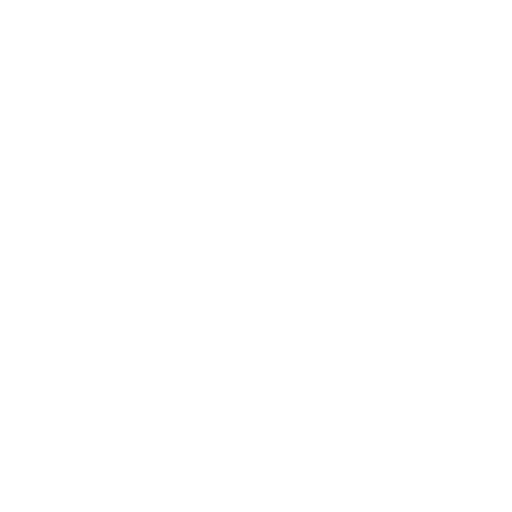
t = 0.00 s
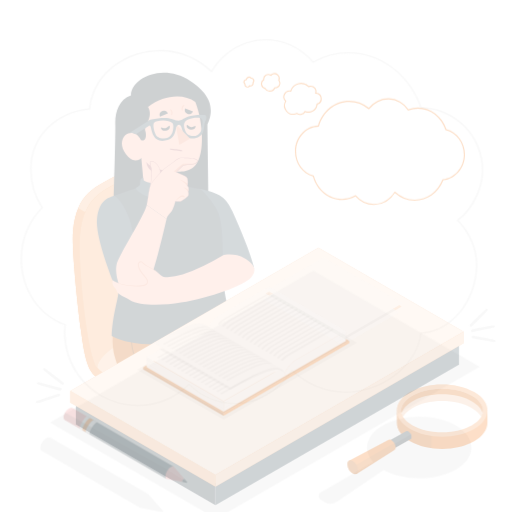
t = 0.25 s
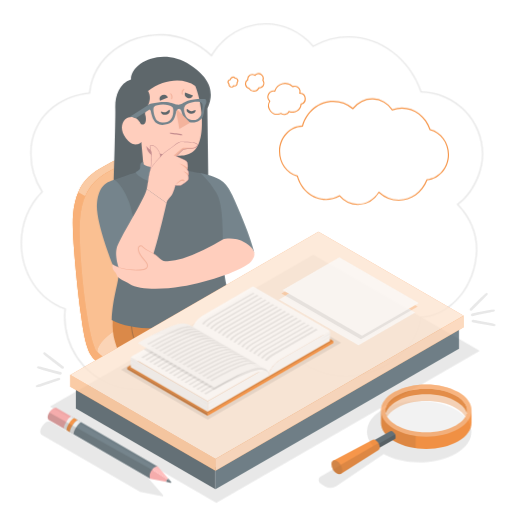
t = 0.50 s
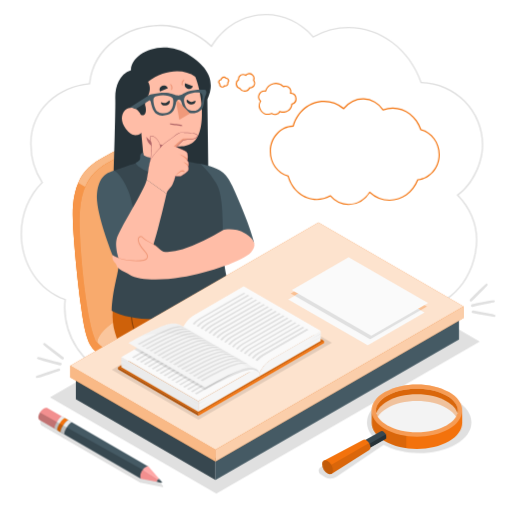
t = 0.75 s
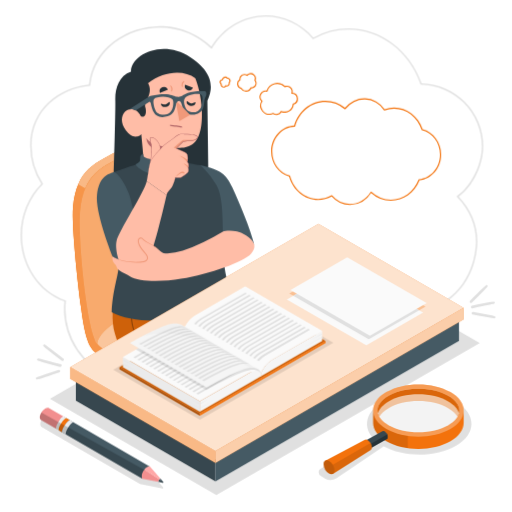
t = 1.00 s

The animated SVG that drew these frames (rendered in a browser with its animation timeline set to each time). Animation: 3 CSS @keyframes rules; one cycle of 1.00 s.

<svg class="animated" id="freepik_stories-thinking-face" xmlns="http://www.w3.org/2000/svg" viewBox="0 0 500 500" version="1.1" xmlns:xlink="http://www.w3.org/1999/xlink" xmlns:svgjs="http://svgjs.com/svgjs"><style>svg#freepik_stories-thinking-face:not(.animated) .animable {opacity: 0;}svg#freepik_stories-thinking-face.animated #freepik--Bubble--inject-2 {animation: 1s 1 forwards cubic-bezier(.36,-0.01,.5,1.38) slideUp;animation-delay: 0s;}svg#freepik_stories-thinking-face.animated #freepik--Shadows--inject-2 {animation: 1s 1 forwards cubic-bezier(.36,-0.01,.5,1.38) slideUp;animation-delay: 0s;}svg#freepik_stories-thinking-face.animated #freepik--magnifying-glass--inject-2 {animation: 1s 1 forwards cubic-bezier(.36,-0.01,.5,1.38) slideRight;animation-delay: 0s;}svg#freepik_stories-thinking-face.animated #freepik--Pencil--inject-2 {animation: 1s 1 forwards cubic-bezier(.36,-0.01,.5,1.38) slideRight;animation-delay: 0s;}svg#freepik_stories-thinking-face.animated #freepik--Character--inject-2 {animation: 1s 1 forwards cubic-bezier(.36,-0.01,.5,1.38) slideUp;animation-delay: 0s;}svg#freepik_stories-thinking-face.animated #freepik--Sheets--inject-2 {animation: 1s 1 forwards cubic-bezier(.36,-0.01,.5,1.38) slideLeft;animation-delay: 0s;}svg#freepik_stories-thinking-face.animated #freepik--Book--inject-2 {animation: 1s 1 forwards cubic-bezier(.36,-0.01,.5,1.38) slideRight;animation-delay: 0s;}svg#freepik_stories-thinking-face.animated #freepik--speech-bubble--inject-2 {animation: 1s 1 forwards cubic-bezier(.36,-0.01,.5,1.38) slideRight;animation-delay: 0s;}            @keyframes slideUp {                0% {                    opacity: 0;                    transform: translateY(30px);                }                100% {                    opacity: 1;                    transform: inherit;                }            }                    @keyframes slideRight {                0% {                    opacity: 0;                    transform: translateX(30px);                }                100% {                    opacity: 1;                    transform: translateX(0);                }            }                    @keyframes slideLeft {                0% {                    opacity: 0;                    transform: translateX(-30px);                }                100% {                    opacity: 1;                    transform: translateX(0);                }            }        </style><g id="freepik--Bubble--inject-2" class="animable" style="transform-origin: 246.015px 194.29px;"><g id="freepik--bubble--inject-2" class="animable" style="transform-origin: 246.015px 194.29px;"><path d="M134.26,373.58A71.71,71.71,0,0,1,62.89,294.4c-25.61-9.27-42.78-35.16-42.78-64.61,0-19.06,7.38-37.33,20.27-50.22a68.58,68.58,0,0,1-10.89-37.42c0-35.67,28.77-56.86,57.37-59.5A61.46,61.46,0,0,1,110.63,41a73.62,73.62,0,0,1,95.76,4.62C218.41,26.42,238.23,15,259.56,15c17.72,0,34.2,7.69,46.46,21.67a70.34,70.34,0,0,1,34.43-9c31.51,0,60.11,21.56,71.28,53.7A61.62,61.62,0,0,1,471.92,143c0,18.29-10.28,39.21-24,49.07,13.24,13.78,19.62,31.14,18,49-3.72,40.47-33.63,61.61-54.19,61.61h0c-2.18,15.67-11.27,30.32-25.65,41.29-13.83,10.56-31.33,16.62-48,16.62a78.07,78.07,0,0,1-52.91-21.13c-12.61,20.2-33.41,32.23-55.81,32.23-16.52,0-32.39-6.6-44.76-18.58A71.32,71.32,0,0,1,134.26,373.58ZM156,26.86c-30,0-64,19.79-67.87,56.47l-.06.55-.54.05c-28.18,2.36-56.7,23.12-56.7,58.22a67.24,67.24,0,0,0,11,37.15l.3.46-.39.38c-12.88,12.65-20.26,30.75-20.26,49.65,0,29.08,17,54.61,42.39,63.53l.49.18,0,.52a72,72,0,0,0-.44,7.8A70.43,70.43,0,0,0,184,351.64l.47-.46.47.46c12.18,12,27.91,18.66,44.29,18.66,22.18,0,42.78-12.07,55.1-32.29l.43-.7.59.56C300,351.63,318.7,359.2,338,359.2c31.43,0,68-23,72.43-57.33l.07-.6h.6c20,.47,49.79-20.31,53.47-60.39,1.63-17.69-4.82-34.92-18.16-48.5l-.55-.57.65-.45C460,182.1,470.59,160.83,470.59,143a60.54,60.54,0,0,0-59.35-60.27h-.46l-.15-.44C399.74,50.39,371.54,29,340.45,29a69,69,0,0,0-34.25,9.07l-.48.26-.35-.41c-12-13.94-28.31-21.62-45.81-21.62-21.12,0-40.73,11.49-52.46,30.74l-.43.7-.59-.56A73.17,73.17,0,0,0,156,26.86Z" style="fill: rgb(224, 224, 224); transform-origin: 246.015px 194.29px;" id="elbu78n6wimqc" class="animable"></path></g></g><g id="freepik--Shadows--inject-2" class="animable" style="transform-origin: 253.941px 362.19px;"><polygon id="freepik--Shadow--inject-2" points="211.28 483.43 48.74 389.52 306 240.95 468.54 334.86 211.28 483.43" style="fill: rgb(224, 224, 224); transform-origin: 258.64px 362.19px;" class="animable"></polygon><path id="freepik--shadow--inject-2" d="M322.8,468.67a10.37,10.37,0,0,1-5.09-1.25l-3.83-2.21a4.3,4.3,0,0,1,0-8L364.33,428c-4.5-5-6.49-10.61-5.79-16.36.9-7.33,6.26-14.18,15.11-19.29,9.57-5.53,22.27-8.57,35.76-8.57s26.19,3,35.77,8.57c9.83,5.67,15.24,13.31,15.24,21.5s-5.41,15.82-15.24,21.49c-9.58,5.53-22.28,8.57-35.76,8.57h0c-13,0-25.28-2.83-34.72-8l-46.2,31.14A10.48,10.48,0,0,1,322.8,468.67Z" style="fill: rgb(224, 224, 224); transform-origin: 385.789px 426.226px;" class="animable"></path><path id="freepik--shadow--inject-2" d="M156.55,472.72l-11.76-13.36h0l-68.52-39.7h0l-2.49-1.44-4.07-2.35-.28-.16.1,0-3.91-2.24v0l-16-9.21c-3.09-2.11-7.72,2.17-9.52,6.49h0a10.31,10.31,0,0,0-.63,2c-.35,1.79,0,3.41,1.28,4.32l13,7.51,3.54,2,0,0,2.92,1.68.28.15,3.38,1.95h0a.47.47,0,0,0,.13.11l2.84,1.61,70,40.57h0l17.16,3.39,4.67.93a.68.68,0,0,0,.59-.17.67.67,0,0,0,0-.94Z" style="fill: rgb(224, 224, 224); transform-origin: 99.3973px 440.343px;" class="animable"></path></g><g id="freepik--magnifying-glass--inject-2" class="animable" style="transform-origin: 384.391px 419.292px;"><g id="freepik--Glass--inject-2" class="animable" style="transform-origin: 384.391px 419.292px;"><path d="M452.78,400.93c0-6.53-4.31-13.07-12.95-18.05-17.27-10-45.26-10-62.53,0-8.63,5-12.95,11.52-12.95,18.05h0v12c0,6.54,4.32,13.07,12.95,18.05,17.27,10,45.26,10,62.53,0,8.64-5,12.95-11.51,12.95-18.05v-12Zm-73.34-14.35c7.71-4.45,18.05-6.9,29.13-6.9s21.41,2.45,29.12,6.9c7,4,10.82,9.12,10.82,14.35s-3.84,10.32-10.82,14.35c-7.71,4.45-18.05,6.9-29.12,6.9s-21.42-2.45-29.13-6.9c-7-4-10.81-9.12-10.81-14.35S372.47,390.61,379.44,386.58Z" style="fill: rgb(243, 114, 12); transform-origin: 408.565px 406.93px;" id="ela35bwyquvvd" class="animable"></path><g id="elyjfcj4m63z"><path d="M377.3,419c17.27,10,45.26,10,62.53,0s17.27-26.13,0-36.1-45.26-10-62.53,0S360,409,377.3,419Zm-8.68-18.05c0-5.23,3.84-10.32,10.82-14.35,7.71-4.45,18.05-6.9,29.12-6.9s21.42,2.45,29.13,6.9c7,4,10.81,9.12,10.81,14.35s-3.84,10.32-10.81,14.35c-7.71,4.45-18.06,6.9-29.13,6.9s-21.41-2.45-29.12-6.9C372.46,411.25,368.62,406.16,368.62,400.93Z" style="fill: rgb(255, 255, 255); opacity: 0.3; transform-origin: 408.559px 400.956px;" class="animable"></path></g><path d="M368.62,400.93a11.85,11.85,0,0,0,1.73,6c1.75-3,4.84-5.88,9.09-8.33,7.71-4.46,18.05-6.91,29.13-6.91s21.41,2.45,29.12,6.91c4.25,2.45,7.34,5.29,9.1,8.33a11.93,11.93,0,0,0,1.72-6c0-5.23-3.84-10.32-10.82-14.35-7.71-4.45-18.06-6.9-29.12-6.9s-21.42,2.45-29.13,6.9C372.46,390.61,368.62,395.7,368.62,400.93Z" style="fill: rgb(243, 114, 12); transform-origin: 408.565px 393.305px;" id="eloa9nrlppqmg" class="animable"></path><g id="elydwr0ug7dmd"><path d="M368.62,400.93a11.85,11.85,0,0,0,1.73,6c1.75-3,4.84-5.88,9.09-8.33,7.71-4.46,18.05-6.91,29.13-6.91s21.41,2.45,29.12,6.91c4.25,2.45,7.34,5.29,9.1,8.33a11.93,11.93,0,0,0,1.72-6c0-5.23-3.84-10.32-10.82-14.35-7.71-4.45-18.06-6.9-29.12-6.9s-21.42,2.45-29.13,6.9C372.46,390.61,368.62,395.7,368.62,400.93Z" style="opacity: 0.1; transform-origin: 408.565px 393.305px;" class="animable"></path></g><g id="el1racdi3740j"><path d="M379.44,392c7.71-4.45,18.05-6.9,29.12-6.9s21.42,2.45,29.13,6.9c5.75,3.32,9.37,7.37,10.46,11.62-1.09,4.25-4.71,8.3-10.46,11.63-7.71,4.45-18.06,6.9-29.13,6.9s-21.41-2.45-29.12-6.9c-5.76-3.33-9.37-7.38-10.46-11.63C370.07,399.4,373.68,395.35,379.44,392Z" style="fill: rgb(255, 255, 255); opacity: 0.6; transform-origin: 408.565px 403.625px;" class="animable"></path></g><g id="elbqk6swtq86m"><path d="M398.15,425.75v12A57.9,57.9,0,0,1,377.3,431c-8.63-5-12.95-11.52-12.95-18.05v-12a15.14,15.14,0,0,1,.53-3.94h0c-2.1,7.77,2,16,12.41,22A58.11,58.11,0,0,0,398.15,425.75Z" style="opacity: 0.1; transform-origin: 381.249px 417.38px;" class="animable"></path></g><path d="M378.62,426.64a6.88,6.88,0,0,0-3.08-5.38,2.21,2.21,0,0,0-2.18-.23h0l-14.88,8.49h0a2.21,2.21,0,0,0-.91,2,6.85,6.85,0,0,0,3.08,5.37,2.18,2.18,0,0,0,2.19.23h0l14.88-8.49h0A2.19,2.19,0,0,0,378.62,426.64Z" style="fill: rgb(55, 71, 79); transform-origin: 368.095px 429.079px;" id="el5nhuy6pds9j" class="animable"></path><path d="M377.69,428.65a2.19,2.19,0,0,0,.93-2,6,6,0,0,0-.53-2.32l-19.19,11a5.81,5.81,0,0,0,1.72,1.61,2.18,2.18,0,0,0,2.19.23l14.88-8.49Z" style="fill: rgb(38, 50, 56); transform-origin: 368.765px 430.847px;" id="elh5o028bmr1" class="animable"></path><path d="M363.13,436.87a8.92,8.92,0,0,0-4-7,2.86,2.86,0,0,0-2.8-.31h0l0,0h0l-38.67,20.27,7.36,13,37-23.38A2.81,2.81,0,0,0,363.13,436.87Z" style="fill: rgb(243, 114, 12); transform-origin: 340.405px 446.079px;" id="elem216z43r0u" class="animable"></path><g id="el2c28aaytsts"><path d="M325,462.86l37-23.38a2.81,2.81,0,0,0,1.2-2.61,8.38,8.38,0,0,0-1.34-4.25l-40.61,23.53Z" style="opacity: 0.1; transform-origin: 342.233px 447.74px;" class="animable"></path></g><path d="M321.25,462.47a11.71,11.71,0,0,1-5.25-9.18c0-3.38,2.39-4.73,5.3-3a11.71,11.71,0,0,1,5.25,9.18C326.54,462.81,324.16,464.17,321.25,462.47Z" style="fill: rgb(243, 114, 12); transform-origin: 321.275px 456.37px;" id="elwdq2hh8ppvp" class="animable"></path><g id="elmq6z8tzv699"><g style="opacity: 0.2; transform-origin: 321.275px 456.37px;" class="animable"><path d="M321.25,462.47a11.71,11.71,0,0,1-5.25-9.18c0-3.38,2.39-4.73,5.3-3a11.71,11.71,0,0,1,5.25,9.18C326.54,462.81,324.16,464.17,321.25,462.47Z" id="elsobka6fkg5l" class="animable" style="transform-origin: 321.275px 456.37px;"></path></g></g></g></g><g id="freepik--Pencil--inject-2" class="animable" style="transform-origin: 99.2071px 434.835px;"><g id="freepik--pencil--inject-2" class="animable" style="transform-origin: 99.2071px 434.835px;"><path d="M55.1,418.91l1.6.92L58.63,421l80.52,46.61c-.6-1.35-.13-4,1.24-6.62,1.6-3,4.05-5.38,5.83-5.47l-80-46.31L62.51,407C64.83,408.54,57.44,420.39,55.1,418.91Z" style="fill: rgb(69, 90, 100); transform-origin: 100.66px 437.305px;" id="el6aw5wtol6j7" class="animable"></path><path d="M66,409.05l-3.58-2c-1-.63-3,1.2-4.64,3.62-2.26,3.21-4.09,7.46-2.74,8.29l2.64,1.51,1,.53c-1.35-.84.48-5.09,2.74-8.3,1.62-2.31,3.48-4.09,4.51-3.66h0Z" style="fill: rgb(235, 235, 235); transform-origin: 60.2897px 413.962px;" id="el9z1ojzkwcc5" class="animable"></path><path d="M65.14,408.55c-2.36-1.46-9.73,10.44-7.37,11.91l3.58,2.06c-2.36-1.47,5-13.37,7.37-11.91Z" style="fill: rgb(243, 114, 12); transform-origin: 63.015px 415.473px;" id="elbuzwehx3o1c" class="animable"></path><path d="M72.13,412.57l-3.53-2c-2.31-1.46-9.54,10-7.58,11.79l.12.09,3.57,2C62.4,422.94,69.78,411.09,72.13,412.57Z" style="fill: rgb(235, 235, 235); transform-origin: 66.4084px 417.446px;" id="elhcznnd0ntnc" class="animable"></path><path d="M62.51,407v0l0,0c-1-.65-2.94,1.19-4.64,3.62-2.23,3.15-4,7.31-2.79,8.23L40.1,410.29c-1.2-.82-1.47-2.28-1.16-3.89.83-4.35,5.92-9.88,9.15-7.68Z" style="fill: rgb(242, 143, 143); transform-origin: 50.6659px 408.535px;" id="el287u2yhrtoq" class="animable"></path><path d="M155.74,468.11c-1.23,1.67-1.11,2.49-1.11,2.49l-15.48-3c-1.54-2.35-.53-6.16,1.6-8.88l.68.39Z" style="fill: rgb(242, 143, 143); transform-origin: 147.074px 464.66px;" id="el084gyt63wx0f" class="animable"></path><path d="M158.84,471.43l-4.21-.83s-.19-.81,1.11-2.49l3.68,2.32h0a.61.61,0,0,1,0,.85A.62.62,0,0,1,158.84,471.43Z" style="fill: rgb(55, 71, 79); transform-origin: 157.106px 469.78px;" id="el357opfaf5ka" class="animable"></path><path d="M146.2,455.47h0l10.62,12.05a1.88,1.88,0,0,0-1.1.6l-14.31-9-.68-.39C142.2,456.83,144.17,455.49,146.2,455.47Z" style="fill: rgb(255, 168, 167); transform-origin: 148.775px 461.795px;" id="elcwlpkzeuhbf" class="animable"></path><path d="M155.74,468.11a1.46,1.46,0,0,1,1.1-.6l2.58,2.92Z" style="fill: rgb(69, 90, 100); transform-origin: 157.58px 468.97px;" id="el0xtq3p586mb9" class="animable"></path><g id="el7c5clg3wqo4"><path d="M140.75,458.68,40.45,402.77a10.93,10.93,0,0,0-1.51,3.63c-.32,1.62,0,3.06,1.17,3.89l15,8.62,1.6.92L58.63,421l80.52,46.61C137.26,464.64,139.33,460.34,140.75,458.68Z" style="opacity: 0.2; transform-origin: 89.7865px 435.19px;" class="animable"></path></g></g></g><g id="freepik--Character--inject-2" class="animable" style="transform-origin: 259.458px 258.968px;"><g id="freepik--character--inject-2" class="animable" style="transform-origin: 195.68px 220.667px;"><g id="freepik--Chair--inject-2" class="animable" style="transform-origin: 179.585px 268.133px;"><g id="freepik--chair--inject-2" class="animable" style="transform-origin: 179.585px 268.133px;"><path d="M76.32,180c-2.56,6-4.32,13.28-5.1,22.43-1.46,17.19,4.36,72.87,7.85,97.77v0c5.06,41.6,11.26,41.67,20.27,48.64,15.51,12,60.1,35.46,74.82,41.25,26.69,10.51,48.51-5.69,64.78-13.73A378.59,378.59,0,0,0,282,350.82c4.05-3,6.16-6,6.12-9.11,0-1.24,0-6.35,0-7.67,0-4-3.54-8.32-11-13.16-13.79-8.95-63.61-38-82.92-48.7a.19.19,0,0,0-.15-.16c-14.86-9-23.8-70.31-34.09-102.92-.21-.7-.43-1.37-.66-2s-.36-1-.54-1.52c-.65-1.78-1.31-3.4-2-4.89" style="fill: rgb(243, 114, 12); transform-origin: 179.555px 277.109px;" id="elxzmwz5y6ui" class="animable"></path><path d="M288.16,334c0-4-3.54-8.32-11-13.16-13.78-8.95-63.6-38-82.91-48.7a.19.19,0,0,0-.15-.16c-14.86-9-23.8-70.31-34.09-102.92a59.82,59.82,0,0,0-2.15-6c-.06-.15-.13-.29-.19-.44-.18-.43-.38-.87-.59-1.32-.09-.22-.19-.45-.29-.67h0c-1.67-3.51-4-7.36-6.87-9.92a15,15,0,0,0-3.36-2.36c-1.67-1-5.18-2.9-6.06-3.41-10.09-6-23.32,1.21-39.82,10.24-10.25,5.62-19,12.31-24.33,24.76h0c-2.56,6-4.32,13.28-5.1,22.43-1.46,17.19,4.36,72.87,7.85,97.77v0c5.06,41.6,11.26,41.67,20.27,48.64,15.51,12,60.1,35.46,74.82,41.25,26.69,10.51,48.51-5.69,64.78-13.73s36.24-20.54,43.08-25.51c4.06-3,6.17-6,6.13-9.11C288.13,340.47,288.16,335.36,288.16,334Z" style="fill: rgb(243, 114, 12); transform-origin: 179.6px 268.103px;" id="elcdevdy05j5" class="animable"></path><g id="elry4e5i4tfyf"><path d="M288.16,334c0-4-3.54-8.32-11-13.16-13.78-8.95-63.6-38-82.91-48.7a.19.19,0,0,0-.15-.16c-14.86-9-23.8-70.31-34.09-102.92a59.82,59.82,0,0,0-2.15-6c-.06-.15-.13-.29-.19-.44-.18-.43-.38-.87-.59-1.32-.09-.22-.19-.45-.29-.67h0c-1.67-3.51-4-7.36-6.87-9.92a15,15,0,0,0-3.36-2.36c-1.67-1-5.18-2.9-6.06-3.41-10.09-6-23.32,1.21-39.82,10.24-10.25,5.62-19,12.31-24.33,24.76h0c-2.56,6-4.32,13.28-5.1,22.43-1.46,17.19,4.36,72.87,7.85,97.77v0c5.06,41.6,11.26,41.67,20.27,48.64,15.51,12,60.1,35.46,74.82,41.25,26.69,10.51,48.51-5.69,64.78-13.73s36.24-20.54,43.08-25.51c4.06-3,6.17-6,6.13-9.11C288.13,340.47,288.16,335.36,288.16,334Z" style="fill: rgb(255, 255, 255); opacity: 0.25; transform-origin: 179.6px 268.103px;" class="animable"></path></g><path d="M238.92,368.6A377.85,377.85,0,0,0,282,343.07c9.25-6.71,8.4-13.59-4.86-22.19-18.42-11.95-93.51-54.56-93.51-54.56s-94.93,56-90.85,66.37,62.84,42.35,81.36,49.63C200.84,392.82,222.66,376.63,238.92,368.6Z" style="fill: rgb(243, 114, 12); transform-origin: 190.4px 326.037px;" id="elkym0n25z7mm" class="animable"></path><g id="elhw1ig69o8md"><path d="M238.92,368.6A377.85,377.85,0,0,0,282,343.07c9.25-6.71,8.4-13.59-4.86-22.19-18.42-11.95-93.51-54.56-93.51-54.56s-94.93,56-90.85,66.37,62.84,42.35,81.36,49.63C200.84,392.82,222.66,376.63,238.92,368.6Z" style="fill: rgb(255, 255, 255); opacity: 0.6; transform-origin: 190.4px 326.037px;" class="animable"></path></g><path d="M146.53,148.4c-10-5.25-23,1.88-39,10.68-10.29,5.64-19.06,12.33-24.39,24.83L76.32,180c5.32-12.45,14.08-19.14,24.33-24.76,16.5-9,29.73-16.28,39.82-10.24C141.35,145.5,144.86,147.45,146.53,148.4Z" style="fill: rgb(243, 114, 12); transform-origin: 111.425px 163.348px;" id="elod6q9jb2nuj" class="animable"></path><g id="elu8qu95ylsna"><path d="M146.53,148.4c-10-5.25-23,1.88-39,10.68-10.29,5.64-19.06,12.33-24.39,24.83L76.32,180c5.32-12.45,14.08-19.14,24.33-24.76,16.5-9,29.73-16.28,39.82-10.24C141.35,145.5,144.86,147.45,146.53,148.4Z" style="fill: rgb(255, 255, 255); opacity: 0.5; transform-origin: 111.425px 163.348px;" class="animable"></path></g><path d="M160,169.1c-.21-.7-3.65-12.66-10.1-18.34A16.25,16.25,0,0,0,139,146.6c-8.73,0-19.2,5.77-31.49,12.48q-1.53.85-3,1.74c-.39.22-.77.45-1.14.68s-.91.56-1.36.85-.66.42-1,.65a57.48,57.48,0,0,0-6.18,4.7c-.32.27-.62.55-.93.85a44.89,44.89,0,0,0-3.51,3.64l-.59.69c-.23.29-.48.58-.69.87s-.45.59-.68.9-.44.59-.65.91a43.62,43.62,0,0,0-2.46,3.93c-.1.17-.2.34-.29.52-.2.36-.39.73-.58,1.11-.27.55-.53,1.1-.79,1.65-2.8,6.17-4.74,13.8-5.56,23.51-2.39,28.24,7.29,121.59,17,129.64,0,0-1.49-9.13,18-21.43,13.28-8.35,22.6-15.37,36.77-22.32,34.53-17,44.22-20.15,44.22-20.15C179.22,263,170.28,201.71,160,169.1Z" style="fill: rgb(243, 114, 12); transform-origin: 135.911px 241.26px;" id="ele046atw240e" class="animable"></path><g id="elcze5s825fs9"><path d="M160,169.1c-.21-.7-3.65-12.66-10.1-18.34A16.25,16.25,0,0,0,139,146.6c-8.73,0-19.2,5.77-31.49,12.48q-1.53.85-3,1.74c-.39.22-.77.45-1.14.68s-.91.56-1.36.85-.66.42-1,.65a57.48,57.48,0,0,0-6.18,4.7c-.32.27-.62.55-.93.85a44.89,44.89,0,0,0-3.51,3.64l-.59.69c-.23.29-.48.58-.69.87s-.45.59-.68.9-.44.59-.65.91a43.62,43.62,0,0,0-2.46,3.93c-.1.17-.2.34-.29.52-.2.36-.39.73-.58,1.11-.27.55-.53,1.1-.79,1.65-2.8,6.17-4.74,13.8-5.56,23.51-2.39,28.24,7.29,121.59,17,129.64,0,0-1.49-9.13,18-21.43,13.28-8.35,22.6-15.37,36.77-22.32,34.53-17,44.22-20.15,44.22-20.15C179.22,263,170.28,201.71,160,169.1Z" style="fill: rgb(255, 255, 255); opacity: 0.4; transform-origin: 135.911px 241.26px;" class="animable"></path></g></g></g><g id="freepik--Bottom--inject-2" class="animable" style="transform-origin: 215.155px 335.645px;"><path d="M114.83,277.79C108.75,296.51,109,315,112,325.13s6.22,24.1,33.42,37.77c31,15.59,67.33,30.6,67.33,30.6l107.62-62.22L219.62,281.56Z" style="fill: rgb(243, 114, 12); transform-origin: 215.155px 335.645px;" id="elg62ohtnkkj" class="animable"></path><g id="el93e5n95eip"><path d="M114.83,277.79C108.75,296.51,109,315,112,325.13s6.22,24.1,33.42,37.77c31,15.59,67.33,30.6,67.33,30.6l107.62-62.22L219.62,281.56Z" style="opacity: 0.15; transform-origin: 215.155px 335.645px;" class="animable"></path></g><g id="el4g3e909wxs1"><path d="M146,342.68c-.89-.79-1.75-1.58-2.58-2.38,7.24-2.7,10.71-12.37,8.76-22.7-1.11-5.93-2.38-12.65-2.2-19.15l-1.32,0c-.18,6.64,1.1,13.44,2.23,19.43,2,10.43-1.64,19.37-8.54,21.43-15.92-15.66-15.32-32.44-10.55-55.11l-1.29-.27c-5.23,24.85-4.66,42.65,14.61,59.78,12.67,11.26,61.47,32.71,80.85,42.18l1.39-.77C208.05,375.66,158.71,354,146,342.68Z" style="opacity: 0.35; transform-origin: 177.525px 334.91px;" class="animable"></path></g><g id="el9nwykv5iqpn"><path d="M222.24,299.54c-2.72,13.18-10.39,20.09-10.39,20.09,16.57,9.75,54.09,30.76,63.69,37.57L286.25,351l-64.88-35.38C224.92,306.13,222.24,299.54,222.24,299.54Z" style="opacity: 0.35; transform-origin: 249.05px 328.37px;" class="animable"></path></g></g><path id="freepik--Hair--inject-2" d="M127.87,70c-.47-15.53,29.66-32.76,58.19-14s18.37,37,16.45,42.54l1,79.81-92.61-2.54s2-67,1.66-78S115.92,74,127.87,70Z" style="fill: rgb(38, 50, 56); transform-origin: 158.366px 113.078px;" class="animable"></path><path d="M222.24,251.88l18.3-8.34,7.61-4.8c-3.76-15.51-14-39.78-21.43-55.93-6-13.06-11.29-17.11-31.36-21.57L197.59,195Z" style="fill: rgb(69, 90, 100); transform-origin: 221.755px 206.56px;" id="elp713m394n3" class="animable"></path><path d="M109,304.89c.44-18.62,6.53-37.54,6.4-41.61-.59-17.66-5.76-40.77-7.53-51-3.85-22.26-1.25-39.9,3.85-44.42,0,0,16.87-6.09,23.3-7.78,3.86-1,.84,0,6.74-1a134.69,134.69,0,0,1,29.81-1.5c2.43.19,13.95,1.91,13.95,1.91,3.5.73,9.87,1.74,9.88,1.75s8.08,6.3,15.81,19.4c5.9,10,6.12,29,6.42,49.9.4,27.65,1.87,34.84,6.74,53.35C211.21,312.46,138.87,321.43,109,304.89Z" style="fill: rgb(55, 71, 79); transform-origin: 165.197px 235.239px;" id="el4yajs5mzg42" class="animable"></path><path d="M111.68,167.86c-8.28,2.47-15.14,6.24-17,22.4s12.54,53.59,15,59.87,8.54,15.49,14.29,17.28,10.26-43.88,10.26-43.88-5.12-23.72-7.22-30.88S118.36,171.93,111.68,167.86Z" style="fill: rgb(69, 90, 100); transform-origin: 114.372px 217.661px;" id="elzips7xwbtul" class="animable"></path><g id="freepik--Head--inject-2" class="animable" style="transform-origin: 160.252px 117.387px;"><path d="M190.63,76.25c-10.88-8.07-30.11-7.45-46.11,4.91,5.27,9.66-2.76,16.68-2.87,22.61,2.65,8.28-1.68,12.21-4.35,9.28-4.12-8.38-12.9-8-16.46-2.47-3.22,5-2.44,12.35,4.18,19.14,6.45,6.63,12.83,2.42,12.89,1,0,0,1.86,18.28,2.09,21.94s-.18,5.22-5,7.13c19.8,5.7,34.86,6.11,41.28-3.17-3.05-.77-2.94-3.07-3.3-6.11l-.78-6.08c7.32.08,11.06-.72,15.08-3.21,6-3.72,10.51-13.48,9.79-33C196.51,93.79,192.78,81.3,190.63,76.25Z" style="fill: rgb(255, 189, 167); transform-origin: 158.074px 117.387px;" id="el77wiajd994k" class="animable"></path><path d="M172.17,144.47c-13.16-.38-26-3.76-29.33-9.5,0,0,.42,6.51,5.94,9.24,7.75,3.82,24,4.86,24,4.86Z" style="fill: rgb(177, 102, 104); transform-origin: 157.81px 142.02px;" id="el0htr7tgfxfk" class="animable"></path><path d="M180.71,82.57l7.67,3.08A4,4,0,0,1,183.14,88,4.35,4.35,0,0,1,180.71,82.57Z" style="fill: rgb(38, 50, 56); transform-origin: 184.426px 85.427px;" id="el1e8ka1du9ei" class="animable"></path><path d="M179.73,79.28a.55.55,0,0,0-.66-.13,4.82,4.82,0,0,0-1.88,4.11,3,3,0,0,0,.2.83,1.73,1.73,0,0,0,.57.83.18.18,0,0,0,.24,0c.25-.21.15-.66.15-1s0-.46,0-.7a4.53,4.53,0,0,1,.19-1.26,4.73,4.73,0,0,1,1.32-2.08C180,79.73,179.87,79.42,179.73,79.28Zm-12,5.2a2.59,2.59,0,0,0-.56-.63,1.75,1.75,0,0,0-.89-.47.2.2,0,0,0-.22.11c-.12.31.18.66.33.93s.24.4.35.6a4.79,4.79,0,0,1,.43,1.2,4.72,4.72,0,0,1-.2,2.47c-.07.23.19.45.39.5A.56.56,0,0,0,168,89a4.57,4.57,0,0,0,.31-3.11A4.25,4.25,0,0,0,167.69,84.48Z" style="fill: rgb(240, 153, 122); transform-origin: 172.976px 84.158px;" id="elpdb95vthpac" class="animable"></path><path d="M156.15,90.67l7.73-3.2a4,4,0,0,0-5.33-2.36A4.4,4.4,0,0,0,156.15,90.67Z" style="fill: rgb(38, 50, 56); transform-origin: 159.881px 87.7325px;" id="elat9y063lyec" class="animable"></path><path d="M157.13,101.9c.38,1.84,2.62,2.95,5,2.46s4-2.37,3.63-4.21-1.58,1.25-4,1.74S156.74,100.06,157.13,101.9Z" style="fill: rgb(38, 50, 56); transform-origin: 161.452px 102.023px;" id="el4n1vcqerotb" class="animable"></path><path d="M182.19,99.42c-.21,1.87,1.57,3.62,4,3.91s4.55-1,4.76-2.86-1.88.7-4.3.41S182.4,97.55,182.19,99.42Z" style="fill: rgb(38, 50, 56); transform-origin: 186.569px 101.093px;" id="elh475qd2tnro" class="animable"></path><path d="M177.92,123.83a3,3,0,0,0-.57-.39,4.86,4.86,0,0,0-.82-.19l-1.37-.26c-1-.17-2-.33-2.95-.46s-2.06-.28-3.1-.38A14.77,14.77,0,0,0,166,122c-.43,0-.36.62,0,.77a12.51,12.51,0,0,0,3.17.59c1,.14,2,.27,3,.42l2.9.41a6.86,6.86,0,0,0,3,.13C178.25,124.25,178,123.9,177.92,123.83Z" style="fill: rgb(177, 102, 104); transform-origin: 171.918px 123.202px;" id="elcj4h0rpdnee" class="animable"></path><path d="M145.91,94,126,106.82a8.58,8.58,0,0,1,6.54.94l14.31-9.07Z" style="fill: rgb(69, 90, 100); transform-origin: 136.425px 100.88px;" id="el9zescod3ydq" class="animable"></path><path d="M199.79,89.05c-5.21-.26-12.23,0-16.42,1.67-4.69,1.87-6.3,3.67-8.93,3.9-2.83.23-4.7-1.28-9.85-2.34-4.11-.83-11.31.09-16.44,1.06-1.77.16-3.36.82-3.26,3.18.33,2.2,1.79,2.45,2.27,4.22,1.21,6.15,3.3,13.78,11.42,13.58,16.77-.17,10.4-16.07,16.59-15.68,2.24.34,2.18,4.64,3.73,7.59a12,12,0,0,0,2.29,3.18c5.81,5.38,15.95,1.46,17.17-4.37,1.21-2.93.68-7.48,2-10C201.56,93.78,202.39,89.51,199.79,89.05ZM168.89,104a10.23,10.23,0,0,1-2.06,4.77,9.12,9.12,0,0,1-6.72,3.18c-3.61.23-7.33-1.2-8.49-4.64q-.21-.48-.39-.93c-.88-2.55-2.19-8-.91-9.68,2.35-2.83,14.35-3.45,18.12.35C169.48,98.33,169.33,101.35,168.89,104Zm28.43-3.34c-.29,1.82-.93,5.77-4.26,7.75-4.41,2.61-10.92.69-12.16-3.68-3.33-9.12.15-11.52,9.35-13.07C197.87,91.09,198.42,93,197.32,100.61Z" style="fill: rgb(69, 90, 100); transform-origin: 173.194px 101.644px;" id="el8itna8vznof" class="animable"></path><path d="M185.58,112.18l-10.49,6-3-16.61a4.63,4.63,0,0,1,1.13-2.2Z" style="fill: rgb(240, 153, 122); transform-origin: 178.835px 108.775px;" id="elggk8krsabx" class="animable"></path></g><path d="M139.82,150.46c-3,.69-2.8,1.56-3,5.09s-3.87,3.71-4.15,5.18,11.31,12.83,31.45,9.05c20-3.74,17.91-12.16,17.91-12.16-.72-1.18-2.27-1.27-4.72-2.11s-2.5-1.45-2.54-3.27-.48-2.26-1.84-1.69l0,1.43s0,3.56-12.95,4.32c-14.15.83-20-3.6-20-3.6Z" style="fill: rgb(69, 90, 100); transform-origin: 157.379px 160.431px;" id="elz5203suztb" class="animable"></path><g id="freepik--Hand--inject-2" class="animable" style="transform-origin: 153.143px 199.333px;"><path d="M155,139.92a9.93,9.93,0,0,1,1.14,7.29c-.37,1.48-1.65,2.31-2.32,3.64-1.06,2.09-1.56,4.43-3,6.35a5.76,5.76,0,0,1-3.44,2.4,6.16,6.16,0,0,1-.35-3.48,67.46,67.46,0,0,0,.83-12.45,24.08,24.08,0,0,0-1-5.55c-.26-.88-1-3.28.18-3.85a1.61,1.61,0,0,1,.95-.07c3,.39,4.77,2.05,6.35,4.56C154.6,139.14,154.83,139.53,155,139.92Z" style="fill: rgb(255, 189, 167); transform-origin: 151.391px 146.879px;" id="el0rswqxdq7wk" class="animable"></path><path d="M150.88,157.2a5.79,5.79,0,0,1-3.5,2.51c-.9-1.72-.39-3.71-.23-5.53.59-5.39,1.14-10.94-.58-16.18-1.43-4.76,1.14-4.83,4.69-2.92,3.6,2.66,6.11,7.67,4.92,12.13.87-3.63-.91-7.24-3.16-10a7.65,7.65,0,0,0-4.47-2.69c-.81-.16-1.72-.32-1.84.74,0,2.66,1.44,5.26,1.44,8a53.73,53.73,0,0,1-.63,11c-.21,1.79-.74,3.65,0,5.33l-.1-.05a5.73,5.73,0,0,0,3.46-2.31Z" style="fill: rgb(177, 102, 104); transform-origin: 151.323px 146.809px;" id="elh0ny9625i14" class="animable"></path><path d="M143.25,177c2.32-11.5,1.71-16.84,5.46-22.43,2.18-3.26,9-10.58,11.27-12.64s6.68-4.85,10.22-7.65,4.57-3.58,8.78-3.42c5.78.23,10.34.27,12.39,1.39s1.68,2.55-.62,4.09-6.41,1.16-7.73,1.28-4.29.73-4.29.73L172,144.83s8.43,3.46,9.95,4.75,2.06,6,.79,8.35c0,0,2.76,2.85.84,5.75,0,0,1.43,3-.36,4.79a34.68,34.68,0,0,1-6.43,4.7c-1.27.7-5.54.05-5.54.05a45.57,45.57,0,0,1-2.61,7.89c-2.39,4.81-4.93,5.11-6,9.34Z" style="fill: rgb(255, 189, 167); transform-origin: 167.981px 160.645px;" id="elm4u1j4u7zro" class="animable"></path><path d="M182.6,158.11a20.17,20.17,0,0,0-3.68-3.65c-1.29-1-4.06-2.68-4.06-2.68a21.88,21.88,0,0,1,5.78,2.71,18.69,18.69,0,0,1,2.56,2,4.83,4.83,0,0,1-.5,1.4Z" style="fill: rgb(240, 153, 122); transform-origin: 179.03px 154.945px;" id="elxdbq0okuv09" class="animable"></path><path d="M182.26,161.12a15.82,15.82,0,0,1,1.81,1.44,6,6,0,0,1-.64,1.34c-.8-1.87-4.79-4.59-4.79-4.59A17.83,17.83,0,0,1,182.26,161.12Z" style="fill: rgb(240, 153, 122); transform-origin: 181.355px 161.605px;" id="ellsfwtop430h" class="animable"></path><path d="M171.21,173.22a15.36,15.36,0,0,1,4.7-5c1.58-1.19,4-.46,4.37.49s-2.45.25-3.35.44S173.15,171.22,171.21,173.22Z" style="fill: rgb(240, 153, 122); transform-origin: 175.762px 170.411px;" id="elm91hoqx20fr" class="animable"></path><path d="M169.61,144.1s2.08-1.93,5.71-4.93,3.34-2.51,6.25-2.48c2.71,0,8.38.21,10.17-1.17a9.79,9.79,0,0,1-1,.77c-2.24,1.49-6.41,1.16-7.73,1.28s-4.29.73-4.29.73l-7,6.72Z" style="fill: rgb(240, 153, 122); transform-origin: 180.675px 140.27px;" id="els533teu5n1r" class="animable"></path><path d="M143.25,177c.79-3.79,1.36-7.63,1.95-11.46s1.4-7.69,3.61-10.89a94,94,0,0,1,7.54-8.81c1.34-1.4,2.67-2.81,4.1-4.1s3.05-2.36,4.63-3.48,3.17-2.24,4.71-3.42a22.9,22.9,0,0,1,4.74-3.24c1.76-.72,3.73-.54,5.66-.47s3.87.13,5.8.28,3.92.27,5.51,1.21a2.07,2.07,0,0,1,.89.92,1.22,1.22,0,0,1-.2,1.15,6,6,0,0,1-2.13,1.74,14.23,14.23,0,0,1-5.58.9c-.49,0-1,0-1.47,0l-1.45.25-2.88.5h-.07l-.05,0-6.75,6.54-.23.23.3.13c3,1.28,6.11,2.54,9,4.11,1.57.64,2,2.38,2.25,4a8.39,8.39,0,0,1-.58,4.74l-.06.11.09.1a5.84,5.84,0,0,1,1.39,2.66,3.85,3.85,0,0,1-.57,2.88l-.05.08,0,.08a4.46,4.46,0,0,1,0,4.3,20.63,20.63,0,0,1-3.52,3c-.63.45-1.28.89-1.93,1.3a5.15,5.15,0,0,1-2,1,19.9,19.9,0,0,1-4.62-.19h-.11l0,.1a34.88,34.88,0,0,1-3.24,9.15,23.89,23.89,0,0,1-3,3.85,9.63,9.63,0,0,0-2.29,4.26,9.66,9.66,0,0,1,2.33-4.22,23.67,23.67,0,0,0,3-3.83,35.13,35.13,0,0,0,3.37-9.16l-.13.09a18.3,18.3,0,0,0,4.68.22,5.11,5.11,0,0,0,2.15-1c.67-.41,1.31-.84,1.95-1.29a20.73,20.73,0,0,0,3.6-3,4.77,4.77,0,0,0,.11-4.63v.16a4.18,4.18,0,0,0,.62-3.12,6.24,6.24,0,0,0-1.47-2.85l0,.21a8.81,8.81,0,0,0,.64-5,9.06,9.06,0,0,0-.64-2.44,3.63,3.63,0,0,0-1.79-1.81,95.47,95.47,0,0,0-9-4.17l.07.36,6.77-6.52-.11.06,2.84-.48,1.43-.24c.46,0,.95,0,1.43,0a14.33,14.33,0,0,0,5.8-.95,6.42,6.42,0,0,0,2.32-1.92,1.68,1.68,0,0,0,.24-1.6,2.62,2.62,0,0,0-1.08-1.15c-1.8-1-3.82-1.07-5.74-1.26s-3.88-.19-5.82-.26-3.94-.24-5.82.53a23.88,23.88,0,0,0-4.83,3.31c-1.52,1.19-3.1,2.31-4.68,3.44s-3.17,2.23-4.64,3.52-2.77,2.73-4.1,4.14a91.24,91.24,0,0,0-7.54,8.87c-2.23,3.27-3,7.21-3.53,11S144,173.15,143.25,177Z" style="fill: rgb(177, 102, 104); transform-origin: 168.102px 160.577px;" id="elr68z1wetd2a" class="animable"></path><path d="M143.25,177c-2,10.18-27.24,48.78-29.46,58.27s4.11,27.57,8.82,31.38,15.81-.46,21.52-11S159.2,205,162.61,190.45Z" style="fill: rgb(255, 189, 167); transform-origin: 137.971px 222.511px;" id="el42f2uarh42t" class="animable"></path></g><g id="freepik--Arm--inject-2" class="animable" style="transform-origin: 179.069px 249.857px;"><path d="M110.65,256c.92,1.55,2.9,3,3.17,4.62.66,4.12,9.4,6.21,12.71,9.12,9.35,5.9,32.59,5.52,50.22,2.45,28.71-5,61-16.24,68.43-24.58,4.48-5,3.47-8.76,1.93-11.17-2.82-4.44-6.17-6.08-8.07-7.27-8-5-18.35-4-21.52-3.07a215.8,215.8,0,0,1-39.18,18.76,56.45,56.45,0,0,1-14.72,2.55c-3.1-.09-4.94-.1-6.75-1.94a35.91,35.91,0,0,0-10-7.13c-3-1.48-4.68-2.79-8.4-5.75-.77-.63-2.08-.15-2.79.56A3.16,3.16,0,0,0,135,236c.74,5.06,4.89,8.52,7.69,12.53a5.37,5.37,0,0,1,1.29,3.75,4,4,0,0,1-2.64,2.87c-3.7,1.43-22.66,1.76-31.56-4.72C109.78,250.47,109.39,253.87,110.65,256Z" style="fill: rgb(255, 189, 167); transform-origin: 179.069px 249.857px;" id="elrhaxbeu7ey" class="animable"></path><path d="M156.87,245.51a35.18,35.18,0,0,0-8.29-6.51c-1.55-.87-3.12-1.6-4.56-2.59s-2.8-2.07-4.17-3.17l-1-.83a1.92,1.92,0,0,0-1.53-.48,3.23,3.23,0,0,0-2.46,1.63,4.38,4.38,0,0,0-.24,2.86,11.92,11.92,0,0,0,.76,2.62c1.43,3.39,4,6,6.08,8.71,1,1.36,2.18,2.82,2.07,4.33s-1.65,2.64-3.24,2.92a47.92,47.92,0,0,1-10.39.56,58.68,58.68,0,0,1-10.39-1.29,28.09,28.09,0,0,1-9.72-3.8,28.32,28.32,0,0,0,9.61,4.29,58.62,58.62,0,0,0,10.46,1.59,44.11,44.11,0,0,0,10.63-.44,4.65,4.65,0,0,0,4-3.74c.12-2.13-1.23-3.64-2.22-5-2.17-2.8-4.7-5.3-6-8.45a10.73,10.73,0,0,1-.73-2.42,3.57,3.57,0,0,1,.14-2.3,2.45,2.45,0,0,1,1.77-1.18,1,1,0,0,1,.91.27l1.05.8c1.4,1.07,2.8,2.15,4.3,3.1s3.13,1.69,4.68,2.49A35.18,35.18,0,0,1,156.87,245.51Z" style="fill: rgb(240, 153, 122); transform-origin: 133.33px 244.202px;" id="elezuzo67t1lb" class="animable"></path></g></g><g id="freepik--Desk--inject-2" class="animable" style="transform-origin: 260.66px 344.395px;"><polygon points="74.06 369.87 74.06 391.35 210.37 470.13 210.37 448.65 74.06 369.87" style="fill: rgb(55, 71, 79); transform-origin: 142.215px 420px;" id="elz6rzr0gdhlf" class="animable"></polygon><polygon points="210.37 448.65 448.18 311.34 448.18 332.82 210.37 470.13 210.37 448.65" style="fill: rgb(69, 90, 100); transform-origin: 329.275px 390.735px;" id="elze2sfsyb21k" class="animable"></polygon><polygon points="210.37 440.52 68.59 358.6 310.95 218.66 452.72 300.59 210.37 440.52" style="fill: rgb(243, 114, 12); transform-origin: 260.655px 329.59px;" id="el9j7vce5nq5q" class="animable"></polygon><g id="elyp0nzjp1n0s"><polygon points="210.37 440.52 68.59 358.6 310.95 218.66 452.72 300.59 210.37 440.52" style="fill: rgb(255, 255, 255); opacity: 0.8; transform-origin: 260.655px 329.59px;" class="animable"></polygon></g><polygon points="68.59 358.6 68.59 369.99 210.37 451.91 210.37 440.52 68.59 358.6" style="fill: rgb(243, 114, 12); transform-origin: 139.48px 405.255px;" id="elsij2t2u4ja" class="animable"></polygon><g id="elza0d5xydyae"><polygon points="68.59 358.6 68.59 369.99 210.37 451.91 210.37 440.52 68.59 358.6" style="fill: rgb(255, 255, 255); opacity: 0.5; transform-origin: 139.48px 405.255px;" class="animable"></polygon></g><polygon points="210.37 451.91 452.73 311.98 452.72 300.59 210.37 440.52 210.37 451.91" style="fill: rgb(243, 114, 12); transform-origin: 331.55px 376.25px;" id="elplle0wiqutr" class="animable"></polygon><g id="elcyrzbbxf0vv"><polygon points="210.37 440.52 452.72 300.59 452.73 311.98 210.37 451.91 210.37 440.52" style="fill: rgb(255, 255, 255); opacity: 0.65; transform-origin: 331.55px 376.25px;" class="animable"></polygon></g></g><g id="freepik--Lines--inject-2" class="animable" style="transform-origin: 259.458px 324.407px;"><g id="freepik--lines--inject-2" class="animable" style="transform-origin: 48.7088px 353.451px;"><path d="M62,350.12l0,0c-3.36-2.6-6.79-5.1-10.17-7.68q-2.28-1.76-4.58-3.48c-.84-.62-1.68-1.25-2.54-1.85a3.1,3.1,0,0,0-1.41-.71c-.24,0-.81.07-.94.32l-.12.22a.91.91,0,0,0,.06,1,39.32,39.32,0,0,0,4.66,4c1.42,1.14,2.86,2.24,4.29,3.35,2.95,2.27,5.87,4.59,8.88,6.78a1.37,1.37,0,0,0,2.25-.82A1.19,1.19,0,0,0,62,350.12Z" style="fill: rgb(224, 224, 224); transform-origin: 52.2611px 344.402px;" id="elctw9i6n0rfu" class="animable"></path><path d="M59.38,355.67v0c-4.1-1.11-8.23-2.12-12.33-3.21-1.85-.49-3.71-1-5.57-1.46-1-.26-2-.51-3.05-.74a3,3,0,0,0-1.57-.12c-.23.08-.72.37-.75.66l0,.25a.92.92,0,0,0,.44.9,39.27,39.27,0,0,0,5.83,1.89c1.74.51,3.49,1,5.24,1.46,3.6,1,7.18,2,10.8,2.87a1.37,1.37,0,0,0,1.76-1.62A1.16,1.16,0,0,0,59.38,355.67Z" style="fill: rgb(224, 224, 224); transform-origin: 48.1604px 354.162px;" id="el0vx8gpdg70j" class="animable"></path><path d="M57.24,361.13v0c-4,1.31-8.05,2.72-12.08,4-1.82.6-3.65,1.2-5.46,1.82-1,.34-2,.68-3,1.06a3,3,0,0,0-1.38.75c-.15.2-.4.71-.27,1l.12.23a.91.91,0,0,0,.86.51,40.65,40.65,0,0,0,5.91-1.6c1.74-.53,3.46-1.09,5.19-1.65,3.54-1.15,7.1-2.25,10.61-3.5a1.37,1.37,0,0,0,.59-2.32A1.18,1.18,0,0,0,57.24,361.13Z" style="fill: rgb(224, 224, 224); transform-origin: 46.8864px 365.8px;" id="elt74o6iho1ag" class="animable"></path></g><g id="freepik--lines--inject-2" class="animable" style="transform-origin: 471.258px 294.572px;"><path d="M461.31,307v0c4,.79,8,1.47,12,2.23,1.81.34,3.61.69,5.41,1,1,.18,2,.35,3,.5a2.86,2.86,0,0,0,1.51,0c.21-.09.66-.4.67-.68v-.23a.86.86,0,0,0-.48-.83,38.15,38.15,0,0,0-5.69-1.41c-1.69-.37-3.4-.7-5.1-1-3.49-.69-7-1.42-10.49-2a1.32,1.32,0,0,0-1.58,1.67A1.14,1.14,0,0,0,461.31,307Z" style="fill: rgb(224, 224, 224); transform-origin: 472.202px 307.686px;" id="elkg3i1kaa98" class="animable"></path><path d="M461.19,301.1v0c4-.8,7.94-1.71,11.92-2.53,1.8-.37,3.59-.74,5.38-1.13,1-.21,2-.43,2.93-.68a2.77,2.77,0,0,0,1.39-.57c.17-.16.47-.62.37-.88l-.09-.22a.89.89,0,0,0-.76-.59,38,38,0,0,0-5.79.88c-1.71.31-3.41.66-5.11,1-3.49.7-7,1.36-10.46,2.16a1.31,1.31,0,0,0-.82,2.14A1.13,1.13,0,0,0,461.19,301.1Z" style="fill: rgb(224, 224, 224); transform-origin: 471.521px 297.805px;" id="elsq1zf75mg6e" class="animable"></path><path d="M460.68,295.52v0c2.9-2.85,5.72-5.77,8.61-8.63,1.3-1.3,2.6-2.59,3.88-3.89.71-.72,1.41-1.43,2.09-2.17a2.91,2.91,0,0,0,.85-1.24c.05-.23.05-.77-.18-.94l-.19-.14a.86.86,0,0,0-1-.07,38.42,38.42,0,0,0-4.37,3.9c-1.26,1.19-2.49,2.41-3.73,3.63-2.54,2.49-5.11,5-7.58,7.53a1.31,1.31,0,0,0,.49,2.24A1.12,1.12,0,0,0,460.68,295.52Z" style="fill: rgb(224, 224, 224); transform-origin: 467.375px 287.059px;" id="elyjz4339wrxd" class="animable"></path></g></g></g><g id="freepik--Sheets--inject-2" class="animable" style="transform-origin: 348.38px 294.19px;"><g id="freepik--sheets--inject-2" class="animable" style="transform-origin: 348.38px 294.19px;"><polygon points="280.13 292.41 357.72 337.21 413.14 305.21 335.55 260.41 280.13 292.41" style="fill: rgb(250, 250, 250); transform-origin: 346.635px 298.81px;" id="ellmjcxoxf0oi" class="animable"></polygon><g id="el2lpqvve21ba"><polygon points="415.51 299.39 409.29 302.98 335.55 260.41 286.36 288.81 282.5 286.59 337.93 254.59 415.51 299.39" style="fill: rgb(243, 114, 12); opacity: 0.3; transform-origin: 349.005px 278.785px;" class="animable"></polygon></g><polygon points="409.29 302.98 360.09 331.39 286.36 288.81 335.55 260.41 409.29 302.98" style="fill: rgb(224, 224, 224); transform-origin: 347.825px 295.9px;" id="el7n6hzj1z72o" class="animable"></polygon><polygon points="283.62 283.17 361.21 327.97 416.63 295.97 339.04 251.17 283.62 283.17" style="fill: rgb(250, 250, 250); transform-origin: 350.125px 289.57px;" id="el3oowlwphiji" class="animable"></polygon></g></g><g id="freepik--Book--inject-2" class="animable" style="transform-origin: 218.015px 344.83px;"><g id="freepik--book--inject-2" class="animable" style="transform-origin: 218.015px 344.83px;"><g id="el5yz78s4ye4j"><polygon points="195.2 409.85 325.58 334.57 240.83 285.63 110.45 360.92 195.2 409.85" style="opacity: 0.1; transform-origin: 218.015px 347.74px;" class="animable"></polygon></g><polygon points="195.09 403.81 317.9 332.9 239.44 287.6 116.63 358.51 195.09 403.81" style="fill: rgb(243, 114, 12); transform-origin: 217.265px 345.705px;" id="elp5qznu7fyjm" class="animable"></polygon><g id="elicl6tlgrab"><polygon points="195.09 403.81 317.9 332.9 239.44 287.6 116.63 358.51 195.09 403.81" style="opacity: 0.15; transform-origin: 217.265px 345.705px;" class="animable"></polygon></g><path d="M254.87,367.41l0-2.19c0-2.7,4.82-10.42,10.84-13.9l48.79-28.16V333Z" style="fill: rgb(245, 245, 245); transform-origin: 284.685px 345.285px;" id="eljfcrt95d4m9" class="animable"></path><path d="M314.48,323.16l-48.79,28.16c-6,3.47-10.87,11.2-10.84,13.9l0,2.19-75.05-43.33h0v-2.2c0-2.7,4.81-10.42,10.84-13.9l48.76-28.15,0,0Z" style="fill: rgb(250, 250, 250); transform-origin: 247.14px 323.62px;" id="elmww7i6vjpml" class="animable"></path><path d="M314.48,323.16l-48.79,28.16c-6,3.47-10.87,11.2-10.84,13.9l0,2.19-75.05-43.33h0v-2.2c0-2.7,4.81-10.42,10.84-13.9l48.79-28.17Z" style="fill: rgb(250, 250, 250); transform-origin: 247.14px 323.61px;" id="elcunz6kh8v6h" class="animable"></path><path d="M254.85,365.38l-4.67-2.71L244,359.11c3.45-.4,5.89.12,7.58,1.09A6.38,6.38,0,0,1,254.85,365.38Z" style="fill: rgb(240, 240, 240); transform-origin: 249.425px 362.177px;" id="el0z8v4bg21kv" class="animable"></path><path d="M254.85,365.38l-4.67-2.71L244,359.11c3.45-.4,5.89.12,7.58,1.09A6.38,6.38,0,0,1,254.85,365.38Z" style="fill: rgb(224, 224, 224); transform-origin: 249.425px 362.177px;" id="eln3bhyhuuumh" class="animable"></path><polygon points="195.11 405.85 195.09 403.81 116.63 358.51 116.63 360.54 195.11 405.85" style="fill: rgb(243, 114, 12); transform-origin: 155.87px 382.18px;" id="elyu4u9qvv09m" class="animable"></polygon><g id="elj8l6qwxhlja"><polygon points="195.11 405.85 195.09 403.81 116.63 358.51 116.63 360.54 195.11 405.85" style="opacity: 0.3; transform-origin: 155.87px 382.18px;" class="animable"></polygon></g><polygon points="195.11 405.85 317.92 334.95 317.9 332.9 195.09 403.81 195.11 405.85" style="fill: rgb(243, 114, 12); transform-origin: 256.505px 369.375px;" id="el7cifi4hy1y3" class="animable"></polygon><path d="M254.85,365.38c0-2.71-5-5-11-1.5l-48.77,27.94v10.11l59.79-34.52S254.87,368.08,254.85,365.38Z" style="fill: rgb(245, 245, 245); transform-origin: 224.975px 382.015px;" id="el6beibazhtox" class="animable"></path><polygon points="195.08 401.93 195.08 391.82 120.03 348.49 120.03 358.6 195.08 401.93" style="fill: rgb(235, 235, 235); transform-origin: 157.555px 375.21px;" id="elj8bzijubmj" class="animable"></polygon><path d="M243.86,363.88l-2.19,1.25-46.59,26.69-66.29-38.27L120,348.49l48.78-27.94c4.42-2.54,6.89-2.34,8.63-1.35h0l76.08,43.92C250.77,361.57,247.57,361.9,243.86,363.88Z" style="fill: rgb(250, 250, 250); transform-origin: 186.745px 355.167px;" id="el5bc4s8d30hh" class="animable"></path><polygon points="191.67 384.2 233.2 360.24 235.39 358.99 236.99 359.91 234.8 361.16 193.27 385.13 191.67 384.2" style="fill: rgb(224, 224, 224); transform-origin: 214.33px 372.06px;" id="elufv4cj04rxm" class="animable"></polygon><polygon points="187.84 381.99 229.37 358.03 231.55 356.78 233.15 357.7 230.97 358.95 189.43 382.91 187.84 381.99" style="fill: rgb(224, 224, 224); transform-origin: 210.495px 369.845px;" id="elwslg4jtsok" class="animable"></polygon><polygon points="184 379.78 225.53 355.81 227.72 354.56 229.32 355.49 227.13 356.74 185.6 380.7 184 379.78" style="fill: rgb(224, 224, 224); transform-origin: 206.66px 367.63px;" id="elmn9umd90gyj" class="animable"></polygon><polygon points="180.16 377.56 221.7 353.6 223.88 352.35 225.48 353.27 223.3 354.52 181.76 378.49 180.16 377.56" style="fill: rgb(224, 224, 224); transform-origin: 202.82px 365.42px;" id="elz3kjc2zabb" class="animable"></polygon><polygon points="176.33 375.35 217.86 351.38 220.05 350.13 221.65 351.06 219.46 352.31 177.93 376.27 176.33 375.35" style="fill: rgb(224, 224, 224); transform-origin: 198.99px 363.2px;" id="elyzlab03gzln" class="animable"></polygon><polygon points="172.49 373.13 214.03 349.17 216.21 347.92 217.81 348.84 215.63 350.09 174.09 374.06 172.49 373.13" style="fill: rgb(224, 224, 224); transform-origin: 195.15px 360.99px;" id="el6efhv0tplzt" class="animable"></polygon><polygon points="168.66 370.92 210.19 346.95 212.38 345.7 213.97 346.63 211.79 347.88 170.26 371.84 168.66 370.92" style="fill: rgb(224, 224, 224); transform-origin: 191.315px 358.77px;" id="el13t75o4r2b4" class="animable"></polygon><polygon points="164.82 368.7 206.36 344.74 208.54 343.49 210.14 344.41 207.95 345.66 166.42 369.63 164.82 368.7" style="fill: rgb(224, 224, 224); transform-origin: 187.48px 356.56px;" id="ellyme0m47irs" class="animable"></polygon><polygon points="160.99 366.49 202.52 342.53 204.71 341.28 206.31 342.2 204.12 343.45 162.59 367.41 160.99 366.49" style="fill: rgb(224, 224, 224); transform-origin: 183.65px 354.345px;" id="elhxbj9f6wp1m" class="animable"></polygon><polygon points="157.15 364.28 198.69 340.31 200.87 339.06 202.47 339.99 200.28 341.23 158.75 365.2 157.15 364.28" style="fill: rgb(224, 224, 224); transform-origin: 179.81px 352.13px;" id="el50xjmgjgy3k" class="animable"></polygon><polygon points="153.32 362.06 194.85 338.1 197.04 336.85 198.63 337.77 196.45 339.02 154.92 362.98 153.32 362.06" style="fill: rgb(224, 224, 224); transform-origin: 175.975px 349.915px;" id="ela171e35fy8v" class="animable"></polygon><polygon points="149.48 359.85 191.01 335.88 193.2 334.63 194.8 335.56 192.61 336.81 151.08 360.77 149.48 359.85" style="fill: rgb(224, 224, 224); transform-origin: 172.14px 347.7px;" id="el2btztyoza1t" class="animable"></polygon><polygon points="145.65 357.63 187.18 333.67 189.37 332.42 190.96 333.34 188.78 334.59 147.24 358.56 145.65 357.63" style="fill: rgb(224, 224, 224); transform-origin: 168.305px 345.49px;" id="el2tw5zrvxa64" class="animable"></polygon><polygon points="141.81 355.42 183.34 331.45 185.53 330.2 187.13 331.13 184.94 332.38 143.41 356.34 141.81 355.42" style="fill: rgb(224, 224, 224); transform-origin: 164.47px 343.27px;" id="elaygsgk51n7i" class="animable"></polygon><polygon points="137.98 353.2 179.51 329.24 181.69 327.99 183.29 328.91 181.11 330.16 139.57 354.13 137.98 353.2" style="fill: rgb(224, 224, 224); transform-origin: 160.635px 341.06px;" id="elp13ljm2iurp" class="animable"></polygon><polygon points="134.14 350.99 175.67 327.02 177.86 325.78 179.46 326.7 177.27 327.95 135.74 351.91 134.14 350.99" style="fill: rgb(224, 224, 224); transform-origin: 156.8px 338.845px;" id="elpv0rrco8oo" class="animable"></polygon><polygon points="130.31 348.77 171.84 324.81 174.02 323.56 175.62 324.49 173.44 325.73 131.9 349.7 130.31 348.77" style="fill: rgb(224, 224, 224); transform-origin: 152.965px 336.63px;" id="el9sjtsb4yip9" class="animable"></polygon><g id="el8n80i58bcq6"><path d="M244.32,361.26c-.9.09-2.81.7-3.86.94-4.44,1-12.26,4.57-19.75,8.32-10,5-19.44,10.36-19.44,10.36L132.6,341.29l36.21-20.74a15.78,15.78,0,0,1,4.47-1.86,9.77,9.77,0,0,1,3.13,1.08l.48-.84a4.68,4.68,0,0,1,.55.27l76.08,43.92C249.25,360.66,247.26,361,244.32,361.26Z" style="opacity: 0.1; transform-origin: 193.06px 349.785px;" class="animable"></path></g><polygon points="195.03 394.02 202.48 390.25 195.08 394.75 187.65 390.46 195.03 394.02" style="fill: rgb(230, 230, 230); transform-origin: 195.065px 392.5px;" id="elvr5j4zglyx9" class="animable"></polygon><polygon points="195.09 399.08 208.74 391.2 195.09 398.55 179.74 390.22 195.09 399.08" style="fill: rgb(230, 230, 230); transform-origin: 194.24px 394.65px;" id="elxz0jju9xk9" class="animable"></polygon><polygon points="120.03 350.72 131.51 357.64 120.03 351.78 120.03 350.72" style="fill: rgb(230, 230, 230); transform-origin: 125.77px 354.18px;" id="ellcb9yypjtu" class="animable"></polygon><polygon points="120.05 354.67 137.09 365.09 120.03 355.61 120.05 354.67" style="fill: rgb(230, 230, 230); transform-origin: 128.56px 359.88px;" id="elq96eysgsos" class="animable"></polygon><path d="M244,359.11a26.09,26.09,0,0,0-2.93.5c-4.43,1-12.25,4.57-19.75,8.32-10,5-19.44,10.36-19.44,10.36L126.81,335s28.57-16.45,39.78-18.62c5.26-1,8.49-.31,10.45.81v0l74.55,43C249.91,359.23,247.47,358.71,244,359.11Z" style="fill: rgb(245, 245, 245); transform-origin: 189.2px 347.093px;" id="elfzo7jrwkdem" class="animable"></path><path d="M243.08,355.28c-1.69-1-4.14-1.49-7.58-1.1a25.86,25.86,0,0,0-2.93.51,72,72,0,0,0-12.26,4.7c-2.44,1.13-5,2.36-7.49,3.62-6,3-11.84,6.15-15.51,8.17l1.7,1c3.68-2,9.49-5.16,15.52-8.18,2.5-1.25,5-2.49,7.48-3.61a72.49,72.49,0,0,1,12.26-4.71,26.09,26.09,0,0,1,2.93-.5c3.45-.4,5.89.12,7.58,1.1Z" style="fill: rgb(224, 224, 224); transform-origin: 221.045px 363.113px;" id="el4xy7wa51ixh" class="animable"></path><path d="M239.23,353.06c-1.68-1-4.13-1.49-7.58-1.09a25.94,25.94,0,0,0-2.92.5,71.32,71.32,0,0,0-12.26,4.71c-2.44,1.12-5,2.35-7.49,3.61-6,3-11.84,6.15-15.52,8.18l1.71,1c3.68-2,9.49-5.16,15.51-8.17,2.51-1.26,5-2.49,7.49-3.62a72.49,72.49,0,0,1,12.26-4.71,26.09,26.09,0,0,1,2.93-.5c3.45-.39,5.89.12,7.58,1.1Z" style="fill: rgb(224, 224, 224); transform-origin: 217.2px 360.9px;" id="eltszpiuw16pr" class="animable"></path><path d="M235.39,350.85c-1.69-1-4.13-1.5-7.58-1.1a26.09,26.09,0,0,0-2.93.5A71.27,71.27,0,0,0,212.63,355c-2.45,1.12-5,2.36-7.49,3.61-6,3-11.84,6.16-15.52,8.18l1.71,1c3.67-2,9.49-5.16,15.51-8.17,2.51-1.26,5-2.49,7.49-3.62a72.49,72.49,0,0,1,12.26-4.71,28.58,28.58,0,0,1,2.93-.5c3.45-.39,5.89.13,7.58,1.1Z" style="fill: rgb(224, 224, 224); transform-origin: 213.36px 358.701px;" id="el87wv3oynv7l" class="animable"></path><path d="M231.55,348.63c-1.69-1-4.13-1.5-7.58-1.1a26.09,26.09,0,0,0-2.93.5,72.49,72.49,0,0,0-12.26,4.71c-2.44,1.13-5,2.36-7.49,3.61-6,3-11.83,6.16-15.51,8.18l1.71,1c3.67-2,9.48-5.15,15.51-8.17,2.51-1.26,5.05-2.49,7.49-3.62a72,72,0,0,1,12.26-4.7,23.67,23.67,0,0,1,2.93-.5c3.44-.4,5.89.12,7.58,1.09Z" style="fill: rgb(224, 224, 224); transform-origin: 209.52px 356.461px;" id="elyf1ukuxvams" class="animable"></path><path d="M227.71,346.41c-1.69-1-4.13-1.49-7.58-1.1a28.58,28.58,0,0,0-2.93.5,72.49,72.49,0,0,0-12.26,4.71c-2.44,1.13-5,2.36-7.49,3.62-6,3-11.84,6.15-15.51,8.17l1.7,1c3.68-2,9.49-5.16,15.52-8.18,2.5-1.26,5.05-2.49,7.49-3.61a71.32,71.32,0,0,1,12.26-4.71,25.56,25.56,0,0,1,2.92-.5c3.45-.4,5.9.12,7.58,1.09Z" style="fill: rgb(224, 224, 224); transform-origin: 205.675px 354.243px;" id="eltxqrl75ea9" class="animable"></path><path d="M223.87,344.19c-1.69-1-4.14-1.49-7.58-1.1a25.86,25.86,0,0,0-2.93.51,72,72,0,0,0-12.26,4.7c-2.44,1.13-5,2.36-7.49,3.62-6,3-11.84,6.15-15.51,8.17l1.7,1c3.68-2,9.49-5.16,15.52-8.18,2.5-1.25,5-2.49,7.49-3.61a71.27,71.27,0,0,1,12.25-4.71,26.09,26.09,0,0,1,2.93-.5c3.45-.4,5.89.12,7.58,1.1Z" style="fill: rgb(224, 224, 224); transform-origin: 201.835px 352.023px;" id="eljf918xe0lrb" class="animable"></path><path d="M220,342c-1.68-1-4.13-1.49-7.58-1.09a25.94,25.94,0,0,0-2.92.5,71,71,0,0,0-12.26,4.71c-2.44,1.12-5,2.35-7.49,3.61-6,3-11.84,6.15-15.52,8.17l1.71,1c3.68-2,9.49-5.16,15.51-8.18,2.51-1.25,5.05-2.48,7.49-3.61a72.49,72.49,0,0,1,12.26-4.71,26.09,26.09,0,0,1,2.93-.5c3.45-.39,5.89.12,7.58,1.1Z" style="fill: rgb(224, 224, 224); transform-origin: 197.97px 349.835px;" id="elgkpxvkqxi4o" class="animable"></path><path d="M216.18,339.76c-1.69-1-4.13-1.5-7.58-1.1a26.09,26.09,0,0,0-2.93.5,71.27,71.27,0,0,0-12.25,4.71c-2.45,1.12-5,2.36-7.49,3.61-6,3-11.84,6.16-15.52,8.18l1.71,1c3.67-2,9.49-5.16,15.51-8.17,2.51-1.26,5.05-2.49,7.49-3.62a72.49,72.49,0,0,1,12.26-4.71,28.58,28.58,0,0,1,2.93-.5c3.45-.39,5.89.13,7.58,1.1Z" style="fill: rgb(224, 224, 224); transform-origin: 194.15px 347.591px;" id="elgi4qrmr3zph" class="animable"></path><path d="M206.47,337.42a25.86,25.86,0,0,0-2.93.51c-4.44,1-12.26,4.56-19.75,8.32-6,3-11.84,6.15-15.51,8.17l-1.71-1c3.68-2,9.49-5.16,15.51-8.18,7.49-3.75,15.32-7.32,19.75-8.32a26.09,26.09,0,0,1,2.93-.5c3.45-.4,5.89.12,7.58,1.1l1.7,1C212.36,337.55,209.91,337,206.47,337.42Z" style="fill: rgb(224, 224, 224); transform-origin: 190.305px 345.352px;" id="el5yedmktt9ww" class="animable"></path><path d="M202.62,335.21a25.94,25.94,0,0,0-2.92.5c-4.44,1-12.26,4.57-19.75,8.32-6,3-11.84,6.15-15.52,8.17l-1.7-1c3.67-2,9.49-5.16,15.51-8.18,7.49-3.75,15.32-7.32,19.75-8.32a26.09,26.09,0,0,1,2.93-.5c3.45-.39,5.89.13,7.58,1.1l1.7,1C208.52,335.33,206.07,334.81,202.62,335.21Z" style="fill: rgb(224, 224, 224); transform-origin: 186.465px 343.135px;" id="elo5rsrfi3cik" class="animable"></path><path d="M198.78,333a26.09,26.09,0,0,0-2.93.5c-4.43,1-12.25,4.57-19.74,8.32-6,3-11.84,6.16-15.52,8.18l-1.7-1c3.67-2,9.48-5.16,15.51-8.17,7.49-3.76,15.31-7.33,19.75-8.33a28.13,28.13,0,0,1,2.93-.5c3.44-.39,5.89.13,7.58,1.1l1.7,1C204.67,333.11,202.23,332.59,198.78,333Z" style="fill: rgb(224, 224, 224); transform-origin: 182.625px 340.935px;" id="eletxuggweupv" class="animable"></path><path d="M194.94,330.77a26.09,26.09,0,0,0-2.93.5c-4.43,1-12.26,4.57-19.75,8.32-6,3-11.83,6.16-15.51,8.18l-1.71-1c3.68-2,9.49-5.15,15.52-8.17,7.49-3.75,15.31-7.33,19.75-8.32a26.1,26.1,0,0,1,2.92-.51c3.45-.39,5.9.13,7.58,1.1l1.71,1C200.83,330.89,198.39,330.37,194.94,330.77Z" style="fill: rgb(224, 224, 224); transform-origin: 178.78px 338.705px;" id="el876o2peml4s" class="animable"></path><path d="M191.1,328.55a26.09,26.09,0,0,0-2.93.5c-4.44,1-12.26,4.57-19.75,8.33-6,3-11.84,6.15-15.51,8.17l-1.71-1c3.68-2,9.49-5.16,15.52-8.18,7.49-3.75,15.31-7.32,19.74-8.32a26.09,26.09,0,0,1,2.93-.5c3.45-.4,5.89.12,7.58,1.09l1.71,1C197,328.68,194.55,328.16,191.1,328.55Z" style="fill: rgb(224, 224, 224); transform-origin: 174.94px 336.482px;" id="elf6tajj1zavk" class="animable"></path><path d="M187.26,326.33a28.13,28.13,0,0,0-2.93.5c-4.44,1-12.26,4.57-19.75,8.33-6,3-11.84,6.15-15.51,8.17l-1.71-1c3.68-2,9.49-5.16,15.51-8.18,7.49-3.75,15.32-7.32,19.75-8.32a26.09,26.09,0,0,1,2.93-.5c3.45-.4,5.89.12,7.58,1.1l1.7,1C193.15,326.46,190.7,325.94,187.26,326.33Z" style="fill: rgb(224, 224, 224); transform-origin: 171.095px 334.262px;" id="ele7byo329pml" class="animable"></path><path d="M183.41,324.11a26.1,26.1,0,0,0-2.92.51c-4.44,1-12.26,4.57-19.75,8.32-6,3-11.84,6.15-15.52,8.17l-1.7-1c3.67-2,9.49-5.16,15.51-8.18,7.49-3.75,15.31-7.32,19.75-8.32a26.09,26.09,0,0,1,2.93-.5c3.45-.4,5.89.12,7.58,1.1l1.7,1C189.31,324.24,186.86,323.72,183.41,324.11Z" style="fill: rgb(224, 224, 224); transform-origin: 167.255px 332.042px;" id="eltytf3y6uqy" class="animable"></path><path d="M179.57,321.9a26.09,26.09,0,0,0-2.93.5c-4.43,1-12.25,4.57-19.74,8.32-6,3-11.84,6.15-15.52,8.18l-1.7-1c3.67-2,9.48-5.16,15.51-8.17,7.49-3.76,15.31-7.33,19.75-8.33a25.71,25.71,0,0,1,2.93-.5c3.44-.39,5.89.13,7.58,1.1l1.7,1C185.46,322,183,321.5,179.57,321.9Z" style="fill: rgb(224, 224, 224); transform-origin: 163.415px 329.835px;" id="el4b7cswqrbhd" class="animable"></path><path d="M175.73,319.68a26.09,26.09,0,0,0-2.93.5c-4.43,1-12.26,4.57-19.75,8.32-6,3-11.83,6.16-15.51,8.18l-1.71-1c3.68-2,9.49-5.16,15.52-8.17,7.49-3.76,15.31-7.33,19.75-8.33a28.42,28.42,0,0,1,2.92-.5c3.45-.39,5.9.13,7.58,1.1l1.71,1C181.62,319.8,179.18,319.28,175.73,319.68Z" style="fill: rgb(224, 224, 224); transform-origin: 159.57px 327.615px;" id="eleeqr73vp6l" class="animable"></path><path d="M258.67,347.27a24.43,24.43,0,0,0-6.07,5.2l-1.57-.91a24.65,24.65,0,0,1,6.08-5.19l43.73-25.19,1.56.9Z" style="fill: rgb(224, 224, 224); transform-origin: 276.715px 336.825px;" id="el6bm4kr7224x" class="animable"></path><path d="M258.67,347.27a24.43,24.43,0,0,0-6.07,5.2l-1.57-.91a24.65,24.65,0,0,1,6.08-5.19l43.73-25.19,1.56.9Z" style="fill: rgb(224, 224, 224); transform-origin: 276.715px 336.825px;" id="elm4g9yr1apce" class="animable"></path><path d="M254.83,345.05a24.64,24.64,0,0,0-6.07,5.2l-1.56-.9a24.43,24.43,0,0,1,6.07-5.2L297,319l1.56.9Z" style="fill: rgb(224, 224, 224); transform-origin: 272.88px 334.625px;" id="elbznhxrhgyds" class="animable"></path><path d="M251,342.84a24.47,24.47,0,0,0-6.08,5.19l-1.56-.9a24.64,24.64,0,0,1,6.07-5.2l43.73-25.18,1.56.9Z" style="fill: rgb(224, 224, 224); transform-origin: 269.04px 332.39px;" id="elarfcm60n6k" class="animable"></path><path d="M247.16,340.62a24.3,24.3,0,0,0-6.08,5.2l-1.56-.9a24.3,24.3,0,0,1,6.08-5.2l43.72-25.19,1.56.9Z" style="fill: rgb(224, 224, 224); transform-origin: 265.2px 330.175px;" id="elw6dqmxo2c4k" class="animable"></path><path d="M243.32,338.41a24.39,24.39,0,0,0-6.07,5.19l-1.57-.9a24.69,24.69,0,0,1,6.08-5.2l43.73-25.18,1.56.9Z" style="fill: rgb(224, 224, 224); transform-origin: 261.365px 327.96px;" id="eldzcmx5xunw" class="animable"></path><path d="M239.48,336.19a24.43,24.43,0,0,0-6.07,5.2l-1.56-.9a24.43,24.43,0,0,1,6.07-5.2l43.73-25.19,1.56.9Z" style="fill: rgb(224, 224, 224); transform-origin: 257.53px 325.745px;" id="el83z0xlzjzpr" class="animable"></path><path d="M235.65,334a24.51,24.51,0,0,0-6.08,5.2l-1.56-.9a24.64,24.64,0,0,1,6.07-5.2l43.73-25.19,1.56.91Z" style="fill: rgb(224, 224, 224); transform-origin: 253.69px 323.555px;" id="eljooyvprq1" class="animable"></path><path d="M231.81,331.76a24.3,24.3,0,0,0-6.08,5.2l-1.56-.9a24.3,24.3,0,0,1,6.08-5.2L274,305.67l1.56.9Z" style="fill: rgb(224, 224, 224); transform-origin: 249.865px 321.315px;" id="elzqyng6e5t2k" class="animable"></path><path d="M228,329.54a24.46,24.46,0,0,0-6.07,5.2l-1.57-.9a24.51,24.51,0,0,1,6.08-5.2l43.72-25.19,1.57.9Z" style="fill: rgb(224, 224, 224); transform-origin: 246.045px 319.095px;" id="elr23l0e2xaed" class="animable"></path><path d="M224.13,327.33a24.43,24.43,0,0,0-6.07,5.2l-1.56-.91a24.39,24.39,0,0,1,6.07-5.19l43.73-25.19,1.56.9Z" style="fill: rgb(224, 224, 224); transform-origin: 242.18px 316.885px;" id="eln1ct7s3hk9a" class="animable"></path><path d="M220.3,325.11a24.51,24.51,0,0,0-6.08,5.2l-1.56-.9a24.43,24.43,0,0,1,6.07-5.2L262.46,299l1.56.9Z" style="fill: rgb(224, 224, 224); transform-origin: 238.34px 314.655px;" id="el2vvzclairtc" class="animable"></path><path d="M216.46,322.9a24.26,24.26,0,0,0-6.08,5.19l-1.56-.9a24.51,24.51,0,0,1,6.08-5.2l43.72-25.18,1.56.9Z" style="fill: rgb(224, 224, 224); transform-origin: 234.5px 312.45px;" id="el42w8gcq40v6" class="animable"></path><path d="M212.62,320.68a24.25,24.25,0,0,0-6.07,5.2L205,325a24.3,24.3,0,0,1,6.08-5.2l43.72-25.19,1.57.9Z" style="fill: rgb(224, 224, 224); transform-origin: 230.685px 310.245px;" id="el7pdmwgullg3" class="animable"></path><path d="M208.78,318.46a24.64,24.64,0,0,0-6.07,5.2l-1.56-.9a24.64,24.64,0,0,1,6.07-5.2L251,292.38l1.56.9Z" style="fill: rgb(224, 224, 224); transform-origin: 226.855px 308.02px;" id="el6o0pnb00m1y" class="animable"></path><path d="M205,316.25a24.3,24.3,0,0,0-6.08,5.2l-1.56-.9a24.43,24.43,0,0,1,6.07-5.2l43.73-25.19,1.56.9Z" style="fill: rgb(224, 224, 224); transform-origin: 223.04px 305.805px;" id="elunfe27tomy" class="animable"></path><path d="M201.11,314a24.51,24.51,0,0,0-6.08,5.2l-1.56-.9a24.51,24.51,0,0,1,6.08-5.2l43.72-25.19,1.56.91Z" style="fill: rgb(224, 224, 224); transform-origin: 219.15px 303.555px;" id="el9mzcbyig7ee" class="animable"></path><path d="M197.27,311.82a24.48,24.48,0,0,0-6.08,5.2l-1.56-.91a24.47,24.47,0,0,1,6.08-5.19l43.72-25.19,1.57.9Z" style="fill: rgb(224, 224, 224); transform-origin: 215.315px 301.375px;" id="elmlvsbnzcos8" class="animable"></path><polygon points="304.24 331.76 314.47 326.36 314.48 325.52 304.24 331.76" style="fill: rgb(230, 230, 230); transform-origin: 309.36px 328.64px;" id="el2vj5q1txpiq" class="animable"></polygon><polygon points="314.48 329.37 297.42 338.9 314.48 328.75 314.48 329.37" style="fill: rgb(230, 230, 230); transform-origin: 305.95px 333.825px;" id="elzj56tfouuob" class="animable"></polygon><g id="elw5gypuxrtw"><path d="M138.52,328.56c9.21-4.87,21.56-10.93,28.07-12.19,5.26-1,8.49-.31,10.45.81v0l74.55,43c-1.69-1-4.13-1.49-7.58-1.09,0,0-36.9-22.51-60.73-30.2A76.83,76.83,0,0,0,138.52,328.56Z" style="opacity: 0.02; transform-origin: 195.055px 338.033px;" class="animable"></path></g></g></g><g id="freepik--speech-bubble--inject-2" class="animable" style="transform-origin: 322.694px 135.78px;"><g id="freepik--thought-bubble--inject-2" class="animable" style="transform-origin: 322.694px 135.78px;"><path d="M341.9,200.21a23.91,23.91,0,0,1-18-8.27,27.4,27.4,0,0,1-13.2,3.37c-13,0-24.64-9.42-28.41-23-10.34-2.85-17.53-12.89-17.53-24.53,0-13.63,10.07-24.89,22.52-25.31,4.26-14.5,16.44-24.2,30.44-24.2a30,30,0,0,1,19.19,7,23.81,23.81,0,0,1,38.67,1.3,27.43,27.43,0,0,1,9.3-1.63c12.43,0,23.6,8.52,27.88,21.22,10.48,2.61,18.06,12.94,18.06,24.71,0,13-9.23,24-21.09,25.21-4.83,12.18-15.77,20-28,20a28.9,28.9,0,0,1-19.35-7.58A24.53,24.53,0,0,1,341.9,200.21Zm-17.85-9.56a.57.57,0,0,1,.43.2,22.83,22.83,0,0,0,17.42,8.22c8,0,15.48-4.37,19.94-11.7a.57.57,0,0,1,.41-.26.55.55,0,0,1,.47.15A27.87,27.87,0,0,0,381.8,195c11.83,0,22.44-7.71,27-19.64a.58.58,0,0,1,.49-.36c11.44-1,20.41-11.55,20.41-24.11,0-11.36-7.36-21.32-17.5-23.68a.53.53,0,0,1-.41-.37c-4.05-12.41-14.86-20.74-26.9-20.74a26.1,26.1,0,0,0-9.31,1.71.58.58,0,0,1-.67-.21,22.71,22.71,0,0,0-37.46-1.15.54.54,0,0,1-.39.22.56.56,0,0,1-.43-.13,28.87,28.87,0,0,0-18.9-7.09c-13.61,0-25.45,9.55-29.46,23.77a.57.57,0,0,1-.54.41c-12,.18-21.82,11-21.82,24.19,0,11.25,7,20.92,17,23.52a.56.56,0,0,1,.41.4c3.54,13.21,14.81,22.44,27.4,22.44a26.32,26.32,0,0,0,13-3.46A.55.55,0,0,1,324.05,190.65Z" style="fill: rgb(243, 114, 12); transform-origin: 347.79px 148.096px;" id="elly4gulof6sn" class="animable"></path><path d="M269.81,112.29a5.88,5.88,0,0,1-3.21-1,8.57,8.57,0,0,1-1.29.45,9,9,0,0,1-10.15-13,6.16,6.16,0,0,1,5.2-10.41,10.93,10.93,0,0,1,18-4.36,3.49,3.49,0,0,1,.49-.16,5.61,5.61,0,0,1,6.86,4,5.49,5.49,0,0,1,0,2.76A5.87,5.87,0,0,1,286.9,102a9,9,0,0,1-12.06,7.48,5.87,5.87,0,0,1-3.51,2.63A5.62,5.62,0,0,1,269.81,112.29Zm-3.15-2.15a.57.57,0,0,1,.33.11,4.77,4.77,0,0,0,7.11-1.74.55.55,0,0,1,.71-.26,7.87,7.87,0,0,0,11-6.73.55.55,0,0,1,.41-.51l.24.52-.14-.54a4.78,4.78,0,0,0,3.39-5.83A4.83,4.83,0,0,0,285,91.62a.45.45,0,0,1-.46-.24.55.55,0,0,1-.07-.51,4.45,4.45,0,0,0,.17-2.79,4.51,4.51,0,0,0-5.52-3.2,5,5,0,0,0-.68.24.54.54,0,0,1-.62-.12,9.83,9.83,0,0,0-16.56,4.11.55.55,0,0,1-.65.39,5.05,5.05,0,0,0-4.41,8.73.54.54,0,0,1,.11.7,7.87,7.87,0,0,0,8.7,11.78,8,8,0,0,0,1.39-.51A.53.53,0,0,1,266.66,110.14Z" style="fill: rgb(243, 114, 12); transform-origin: 272.195px 96.577px;" id="els17gxqmhx9f" class="animable"></path><path d="M240.23,89.55a5.78,5.78,0,0,1-4.91-2.72,5.16,5.16,0,0,1-1.63-9.17,5.16,5.16,0,0,1,7.57-4.86,5.53,5.53,0,0,1,1.1-.82,5.13,5.13,0,0,1,7.27,6.29,4.43,4.43,0,0,1,.29.46,5.16,5.16,0,0,1-4.52,7.64h0a5.76,5.76,0,0,1-5.14,3.18ZM238.84,73.3a4.07,4.07,0,0,0-4,4.57.53.53,0,0,1-.26.54,4.05,4.05,0,0,0,1.24,7.4.54.54,0,0,1,.36.27,4.67,4.67,0,0,0,6.3,1.79,4.6,4.6,0,0,0,2-2.28.57.57,0,0,1,.56-.34,4.12,4.12,0,0,0,2.28-.49,4.07,4.07,0,0,0,1.6-5.5,5.65,5.65,0,0,0-.38-.57.54.54,0,0,1-.07-.57,4,4,0,0,0-.15-3.58h0a4,4,0,0,0-6.57-.68.54.54,0,0,1-.72.1A4.17,4.17,0,0,0,238.84,73.3Z" style="fill: rgb(243, 114, 12); transform-origin: 241.044px 80.4502px;" id="el3nexcemmw9w" class="animable"></path><path d="M218.36,85.51h-.25a3,3,0,0,1-2-1,3,3,0,0,1-.7-2.28l-.12-.13a3,3,0,0,1,.35-4.25,2.93,2.93,0,0,1,1.2-.62,3.39,3.39,0,0,1,1-1.53,3.34,3.34,0,0,1,4.52.18,3,3,0,0,1,2,1,3,3,0,0,1,0,3.9,3,3,0,0,1-1,2.94,3,3,0,0,1-2.63.64,3,3,0,0,1-.43.45A3,3,0,0,1,218.36,85.51ZM220,76a2.2,2.2,0,0,0-1.44.53,2.22,2.22,0,0,0-.75,1.27.53.53,0,0,1-.47.44,2,2,0,0,0-1,.44,1.91,1.91,0,0,0-.21,2.69,1.61,1.61,0,0,0,.22.23.56.56,0,0,1,.19.54,1.87,1.87,0,0,0,.4,1.64h0a1.9,1.9,0,0,0,2.67.22,2,2,0,0,0,.43-.53.53.53,0,0,1,.68-.24,1.94,1.94,0,0,0,1.94-.32,1.91,1.91,0,0,0,.57-2.08.55.55,0,0,1,.15-.58,1.91,1.91,0,0,0-1.27-3.29.61.61,0,0,1-.41-.19A2.22,2.22,0,0,0,220,76Z" style="fill: rgb(243, 114, 12); transform-origin: 219.824px 80.2079px;" id="elnutm23lwm2" class="animable"></path></g></g><defs>     <filter id="active" height="200%">         <feMorphology in="SourceAlpha" result="DILATED" operator="dilate" radius="2"></feMorphology>                <feFlood flood-color="#32DFEC" flood-opacity="1" result="PINK"></feFlood>        <feComposite in="PINK" in2="DILATED" operator="in" result="OUTLINE"></feComposite>        <feMerge>            <feMergeNode in="OUTLINE"></feMergeNode>            <feMergeNode in="SourceGraphic"></feMergeNode>        </feMerge>    </filter>    <filter id="hover" height="200%">        <feMorphology in="SourceAlpha" result="DILATED" operator="dilate" radius="2"></feMorphology>                <feFlood flood-color="#ff0000" flood-opacity="0.5" result="PINK"></feFlood>        <feComposite in="PINK" in2="DILATED" operator="in" result="OUTLINE"></feComposite>        <feMerge>            <feMergeNode in="OUTLINE"></feMergeNode>            <feMergeNode in="SourceGraphic"></feMergeNode>        </feMerge>            <feColorMatrix type="matrix" values="0   0   0   0   0                0   1   0   0   0                0   0   0   0   0                0   0   0   1   0 "></feColorMatrix>    </filter></defs></svg>